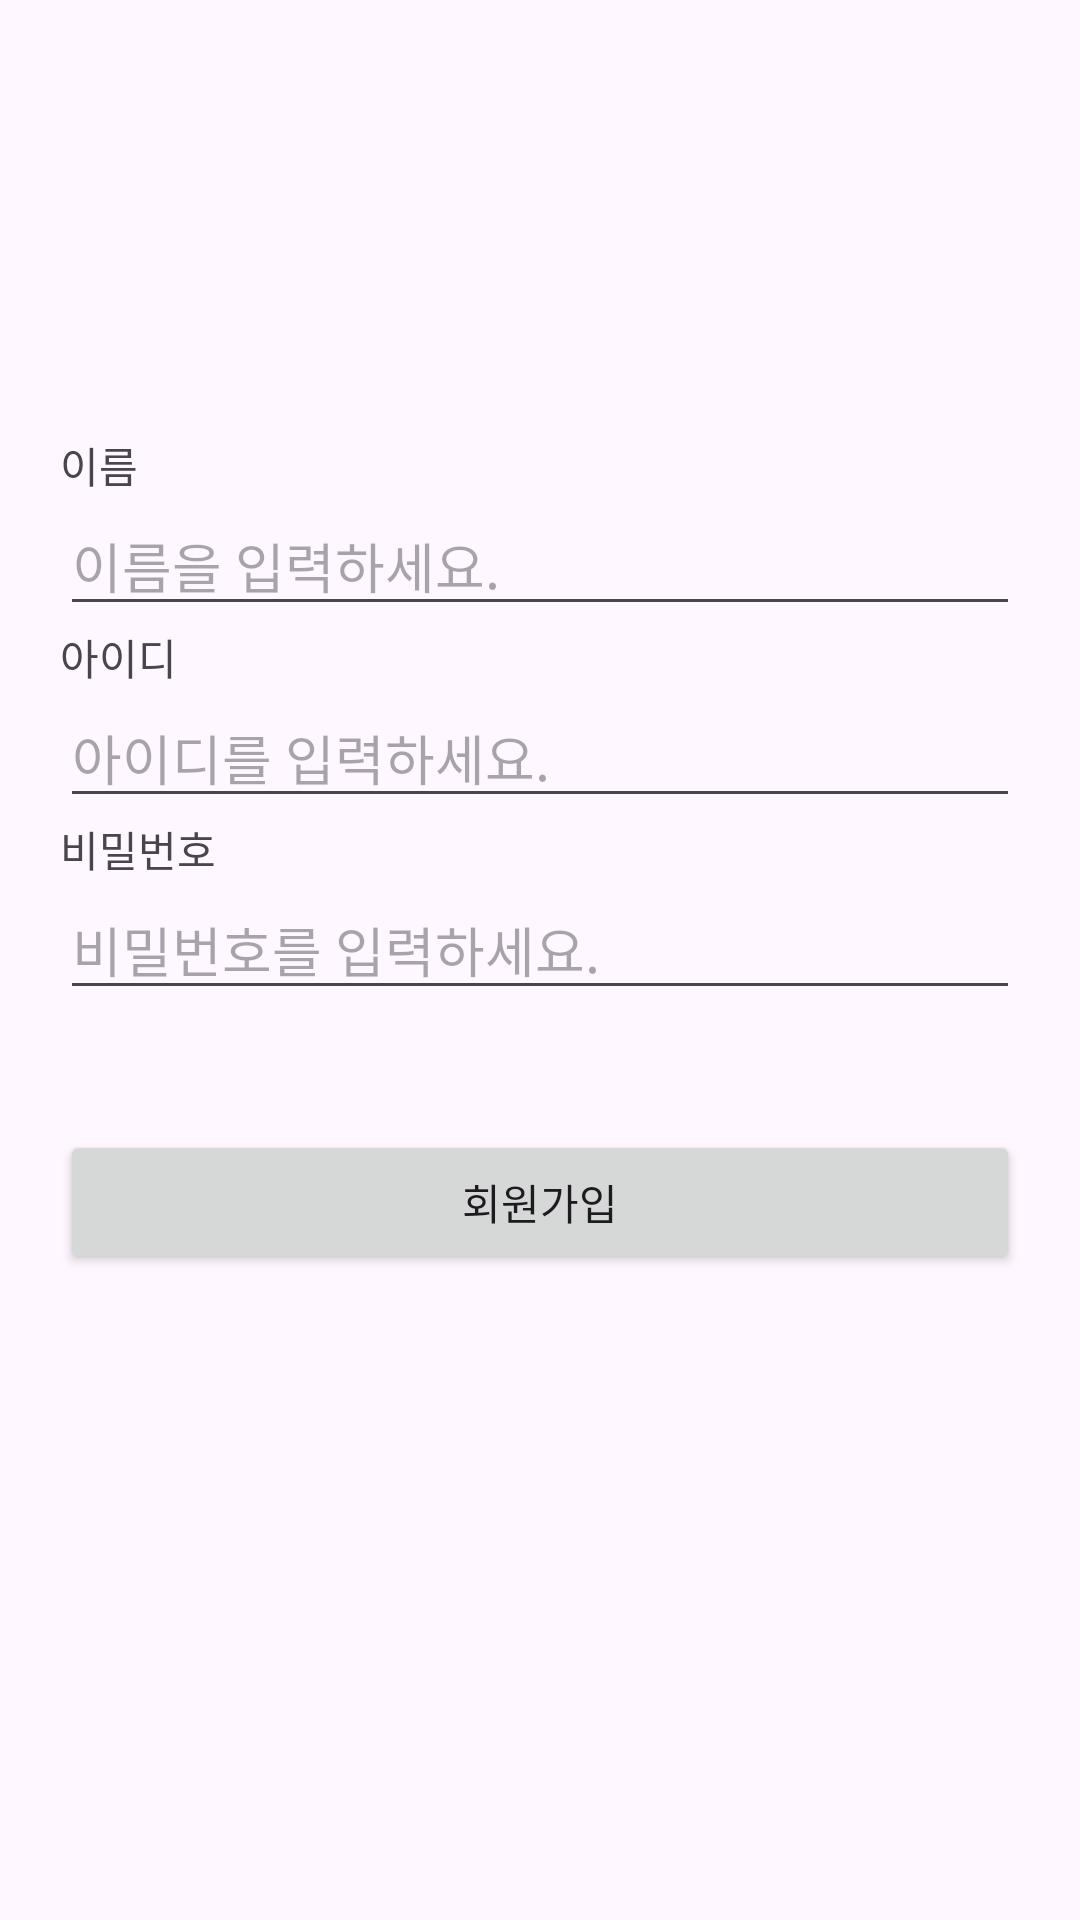

Layout XML and referenced resources for this Android screen:
<!-- AndroidManifest.xml: application theme Theme.AndroidIntroductionProject -->
<!-- res/layout/activity_sign_up.xml -->
<?xml version="1.0" encoding="utf-8"?>
<androidx.constraintlayout.widget.ConstraintLayout xmlns:android="http://schemas.android.com/apk/res/android"
    xmlns:app="http://schemas.android.com/apk/res-auto"
    xmlns:tools="http://schemas.android.com/tools"
    android:layout_width="match_parent"
    android:layout_height="match_parent"
    android:orientation="vertical"
    tools:context=".SignUpActivity">

    <ImageView
        android:id="@+id/iv_humanIcon_signUp"
        android:layout_width="wrap_content"
        android:layout_height="wrap_content"
        android:src="@drawable/img_sign_up"
        app:layout_constraintBottom_toTopOf="@+id/et_id_signUp"
        app:layout_constraintEnd_toEndOf="parent"
        app:layout_constraintStart_toStartOf="parent"
        app:layout_constraintTop_toTopOf="parent" />

    <TextView
        android:id="@+id/tv_name_signUp"
        style="@style/ComponentMargin"
        android:layout_width="wrap_content"
        android:layout_height="wrap_content"
        android:layout_marginTop="30dp"
        android:text="@string/tv_name"
        app:layout_constraintStart_toStartOf="parent"
        app:layout_constraintTop_toBottomOf="@+id/iv_humanIcon_signUp" />

    <EditText
        android:id="@+id/et_name_signUp"
        style="@style/ComponentMargin"
        android:layout_width="0dp"
        android:layout_height="wrap_content"
        android:hint="@string/tv_name_hint"
        app:layout_constraintEnd_toEndOf="parent"
        app:layout_constraintStart_toStartOf="parent"
        app:layout_constraintTop_toBottomOf="@+id/tv_name_signUp" />

    <TextView
        android:id="@+id/tv_id_signUp"
        style="@style/ComponentMargin"
        android:layout_width="wrap_content"
        android:layout_height="wrap_content"
        android:text="@string/tv_id"
        app:layout_constraintStart_toStartOf="parent"
        app:layout_constraintTop_toBottomOf="@+id/et_name_signUp" />


    <EditText
        android:id="@+id/et_id_signUp"
        style="@style/ComponentMargin"
        android:layout_width="0dp"
        android:layout_height="wrap_content"
        android:hint="@string/tv_id_hint"
        app:layout_constraintEnd_toEndOf="parent"
        app:layout_constraintStart_toStartOf="parent"
        app:layout_constraintTop_toBottomOf="@+id/tv_id_signUp" />

    <TextView
        android:id="@+id/tv_pw_signUp"
        style="@style/ComponentMargin"
        android:layout_width="wrap_content"
        android:layout_height="wrap_content"
        android:text="@string/tv_pw"
        app:layout_constraintStart_toStartOf="parent"
        app:layout_constraintTop_toBottomOf="@+id/et_id_signUp" />

    <EditText
        android:id="@+id/et_pw_signUp"
        style="@style/ComponentMargin"
        android:layout_width="0dp"
        android:layout_height="wrap_content"
        android:hint="@string/tv_pw_hint"
        android:inputType="textPassword"
        app:layout_constraintEnd_toEndOf="parent"
        app:layout_constraintStart_toStartOf="parent"
        app:layout_constraintTop_toBottomOf="@+id/tv_pw_signUp" />

    <Button
        android:id="@+id/btn_join_signUp"
        style="@style/ComponentMargin"
        android:layout_width="0dp"
        android:layout_height="wrap_content"
        android:layout_marginTop="40dp"
        android:text="@string/btn_join"
        app:layout_constraintEnd_toEndOf="parent"
        app:layout_constraintStart_toStartOf="parent"
        app:layout_constraintTop_toBottomOf="@+id/et_pw_signUp" />

</androidx.constraintlayout.widget.ConstraintLayout>
<!-- resources referenced by this layout -->
<resources>
  <string name="btn_join">회원가입</string>
  <string name="tv_id">아이디</string>
  <string name="tv_id_hint">아이디를 입력하세요.</string>
  <string name="tv_name">이름</string>
  <string name="tv_name_hint">이름을 입력하세요.</string>
  <string name="tv_pw">비밀번호</string>
  <string name="tv_pw_hint">비밀번호를 입력하세요.</string>
  <style name="ComponentMargin">
          <item name="android:layout_marginLeft">20dp</item>
          <item name="android:layout_marginRight">20dp</item>
      </style>
  <style name="Theme.AndroidIntroductionProject" parent="Base.Theme.AndroidIntroductionProject" />
  <style name="Base.Theme.AndroidIntroductionProject" parent="Theme.Material3.DayNight.NoActionBar">
          
          
      </style>
</resources>
